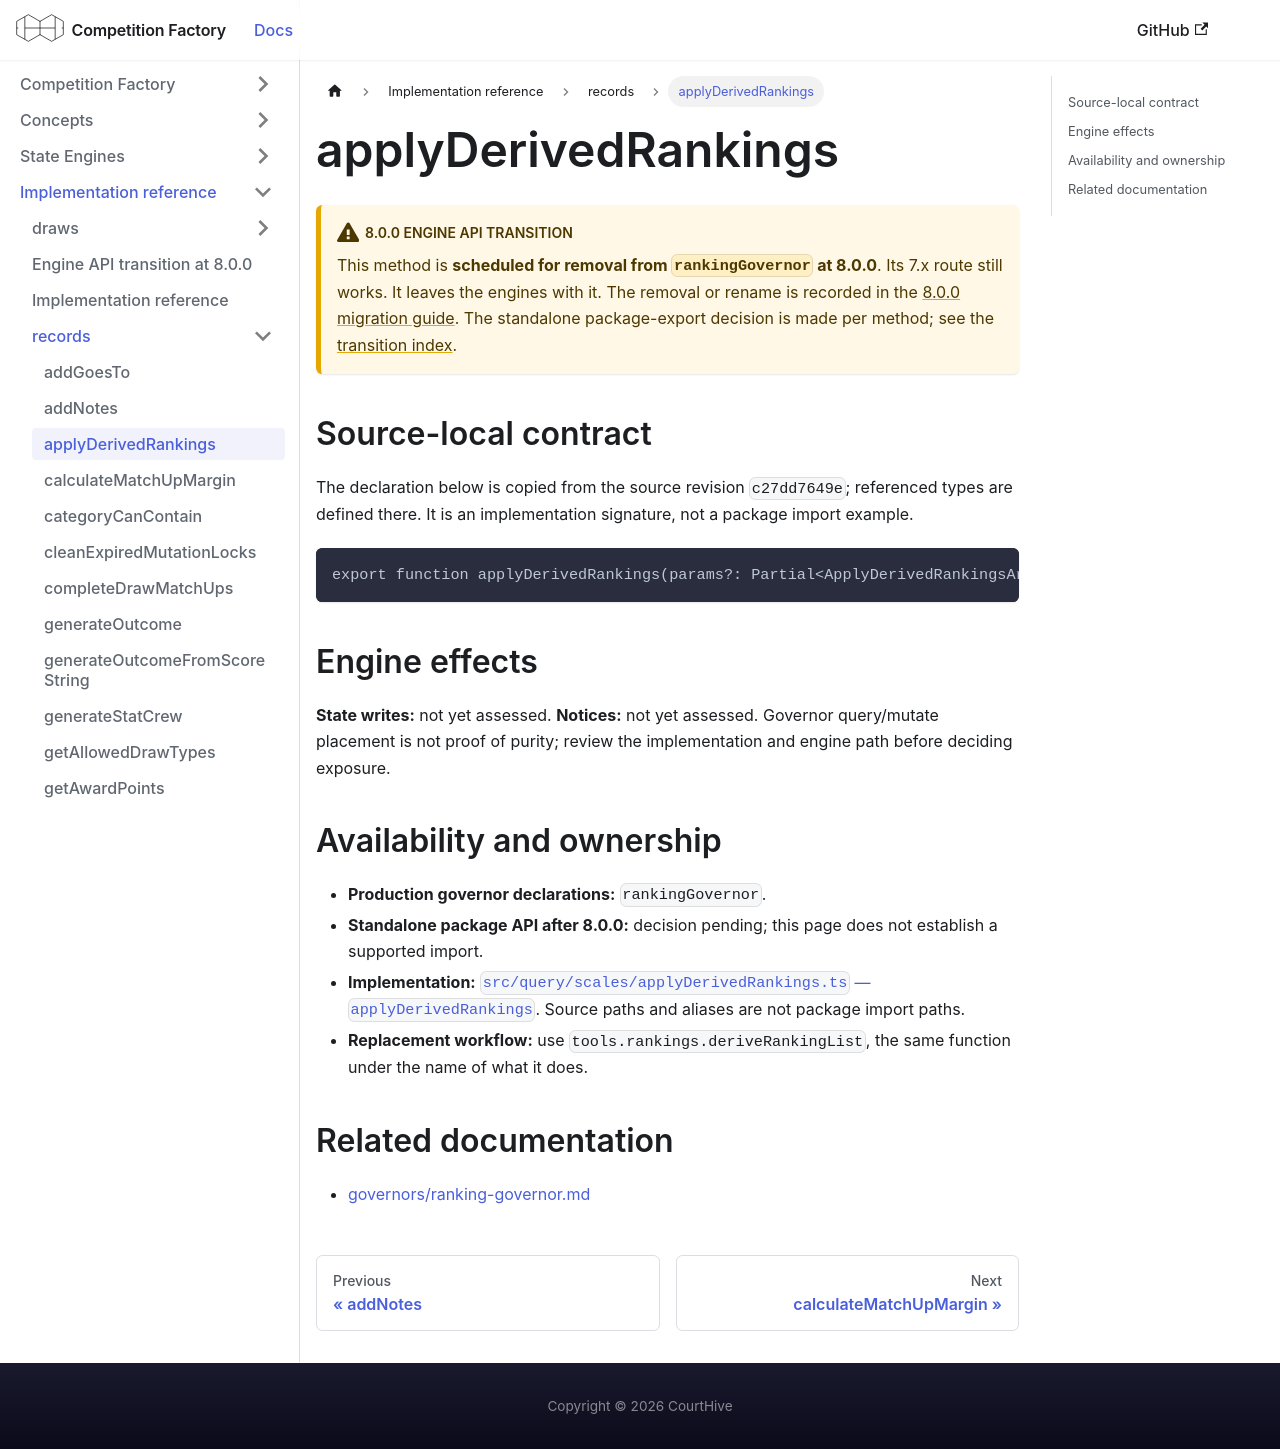

repository: CourtHive/competition-factory · page: docs/implementation/records/applyDerivedRankings/index.html · generator: docusaurus

---
title: applyDerivedRankings
---

# applyDerivedRankings

:::warning 8.0.0 engine API transition

This method is **scheduled for removal from `rankingGovernor` at 8.0.0**. Its 7.x route still works. It leaves the engines with it. The removal or rename is recorded in the [8.0.0 migration guide](/docs/migration-8.0.0#by-governor). The standalone package-export decision is made per method; see the [transition index](/docs/implementation/engine-api-transition-8).

:::

## Source-local contract

The declaration below is copied from the source revision `c27dd7649e`; referenced types are defined there. It is an implementation signature, not a package import example.

```text
export function applyDerivedRankings(params?: Partial<ApplyDerivedRankingsArgs>): RankingListEntry[] | ResultType;
```

## Engine effects

**State writes:** not yet assessed. **Notices:** not yet assessed. Governor query/mutate placement is not proof of purity; review the implementation and engine path before deciding exposure.

## Availability and ownership

- **Production governor declarations:** `rankingGovernor`.
- **Standalone package API after 8.0.0:** decision pending; this page does not establish a supported import.
- **Implementation:** [`src/query/scales/applyDerivedRankings.ts` — `applyDerivedRankings`](https://github.com/CourtHive/competition-factory/blob/c27dd7649e/packages/competition-factory/src/query/scales/applyDerivedRankings.ts). Source paths and aliases are not package import paths.
- **Replacement workflow:** use `tools.rankings.deriveRankingList`, the same function under the name of what it does.

## Related documentation

- [governors/ranking-governor.md](/docs/governors/ranking-governor)
